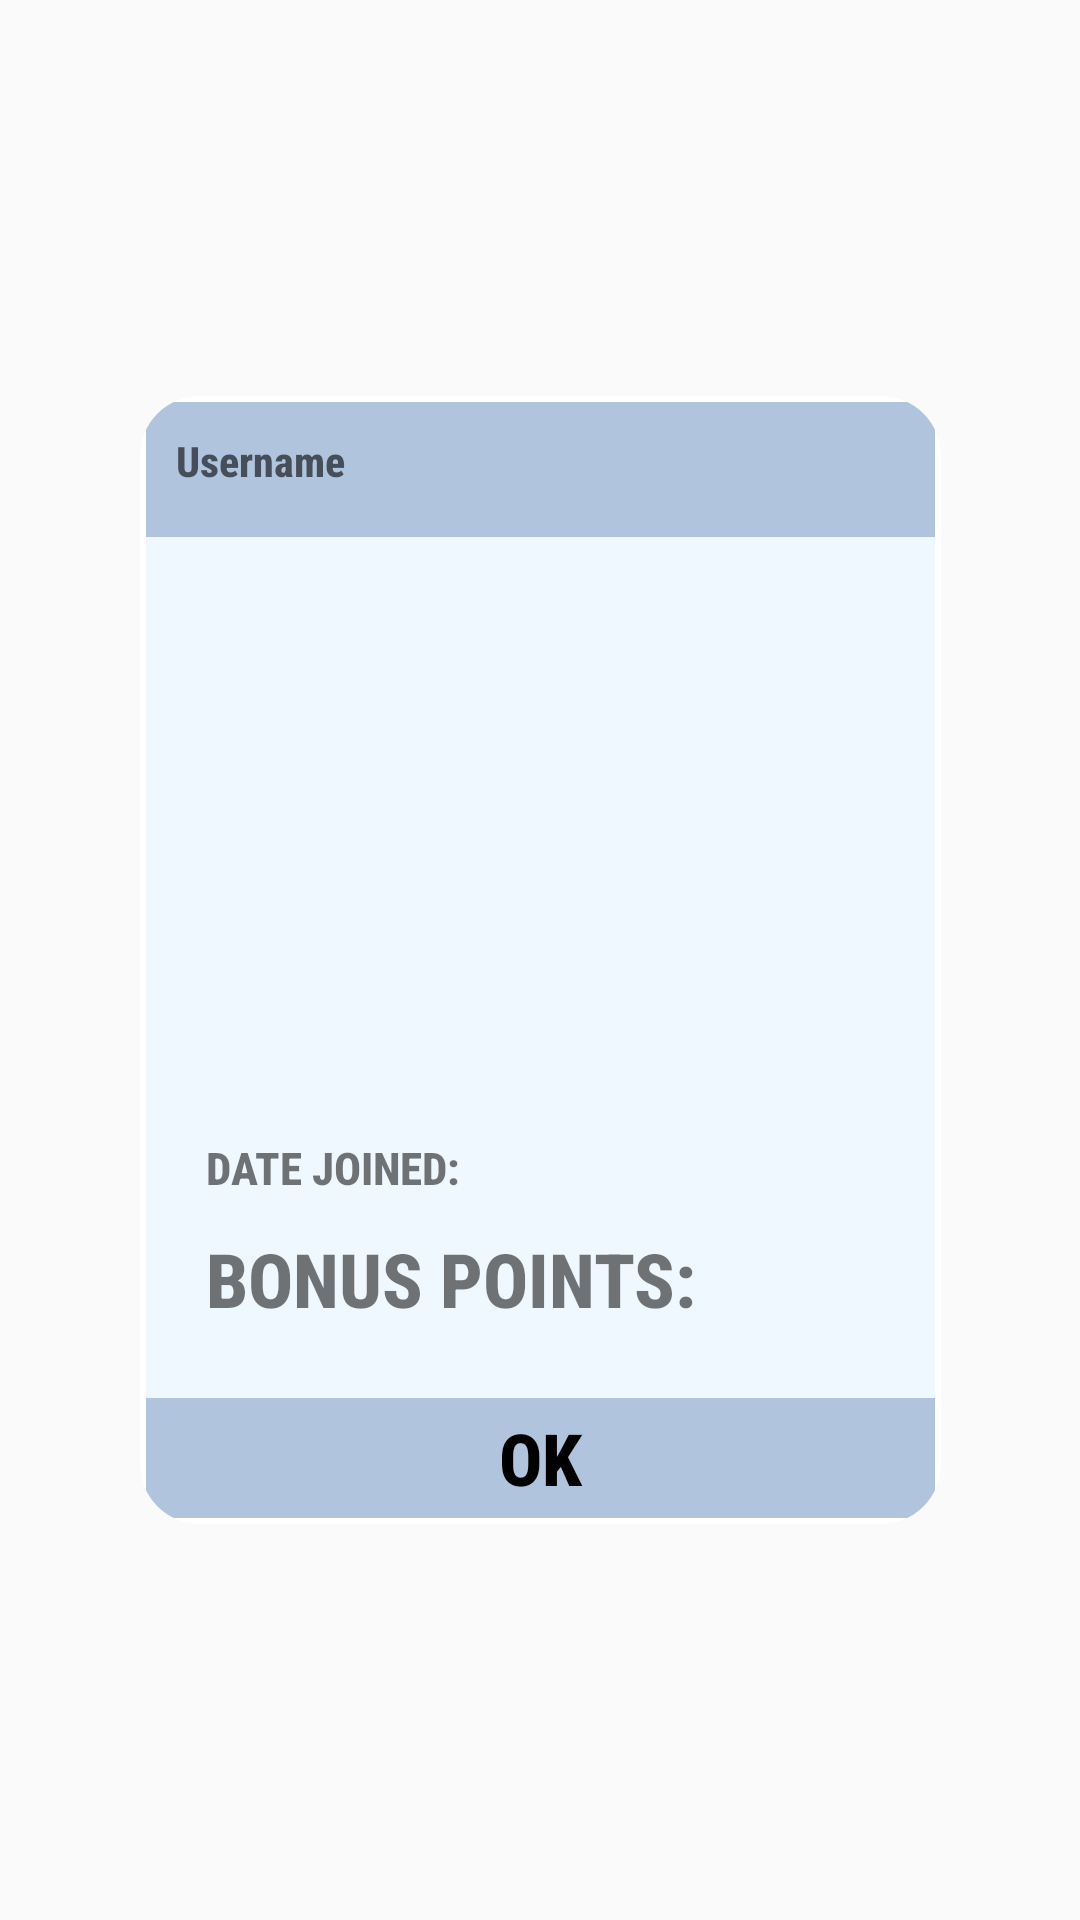

Layout XML and referenced resources for this Android screen:
<!-- AndroidManifest.xml: application theme Theme.AppCompat.Light.NoActionBar -->
<!-- res/layout/profile_window.xml -->
<?xml version="1.0" encoding="utf-8"?>
<androidx.constraintlayout.widget.ConstraintLayout
    xmlns:android="http://schemas.android.com/apk/res/android"
    xmlns:app="http://schemas.android.com/apk/res-auto"
    xmlns:tools="http://schemas.android.com/tools"
    android:id="@+id/popup_window_background"
    android:layout_width="match_parent"
    android:layout_height="match_parent"
    tools:context=".MainActivity">


    <androidx.cardview.widget.CardView
        android:id="@+id/popup_window_view_with_border"
        android:layout_width="wrap_content"
        android:layout_height="wrap_content"
        android:layout_centerHorizontal="true"
        android:layout_centerVertical="false"
        app:cardBackgroundColor="#FFFFFF"
        app:cardCornerRadius="20dp"
        app:cardElevation="0dp"
        app:cardMaxElevation="0dp"
        app:cardPreventCornerOverlap="false"
        app:layout_constraintBottom_toBottomOf="parent"
        app:layout_constraintLeft_toLeftOf="parent"
        app:layout_constraintRight_toRightOf="parent"
        app:layout_constraintTop_toTopOf="parent">

        <androidx.cardview.widget.CardView
            android:id="@+id/popup_window_view"
            android:layout_width="wrap_content"
            android:layout_height="wrap_content"
            android:layout_centerInParent="true"
            android:layout_margin="2dp"
            app:cardBackgroundColor="@android:color/white"
            app:cardCornerRadius="3dp"
            app:cardElevation="0dp"
            app:cardMaxElevation="0dp"
            app:cardPreventCornerOverlap="false">

            <androidx.constraintlayout.widget.ConstraintLayout
                android:id="@+id/popup_window_background_container"
                android:layout_width="263dp"
                android:layout_height="372dp"
                android:layout_centerInParent="true"
                android:background="@color/AliceBlue"
                android:minHeight="170dp">

                <androidx.appcompat.widget.AppCompatTextView
                    android:id="@+id/popup_window_text"
                    android:layout_width="match_parent"
                    android:layout_height="match_parent"
                    android:layout_marginStart="8dp"
                    android:layout_marginTop="8dp"
                    android:layout_marginEnd="8dp"
                    android:layout_marginBottom="8dp"
                    android:gravity="center"
                    android:text="Text"
                    android:textAlignment="center"
                    android:textColor="@color/AliceBlue"
                    android:textSize="12sp"
                    android:textStyle="bold"
                    app:layout_constraintEnd_toEndOf="parent"
                    app:layout_constraintHorizontal_bias="1.0"
                    app:layout_constraintStart_toStartOf="parent"
                    app:layout_constraintTop_toBottomOf="@+id/popup_window_title"
                    app:layout_constraintVertical_bias="1.0" />

                <androidx.constraintlayout.widget.ConstraintLayout
                    android:id="@+id/constraintLayout"
                    android:layout_width="match_parent"
                    android:layout_height="match_parent"
                    android:layout_margin="10dp"
                    tools:layout_editor_absoluteX="10dp"
                    tools:layout_editor_absoluteY="10dp">

                    <ImageView
                        android:id="@+id/imageView5"
                        android:layout_width="150dp"
                        android:layout_height="175dp"
                        android:layout_marginStart="100dp"
                        android:layout_marginTop="50dp"
                        android:paddingBottom="15dp"
                        android:layout_marginEnd="100dp"
                        android:contentDescription="@string/PP_placeholder"
                        app:layout_constraintEnd_toEndOf="parent"
                        app:layout_constraintStart_toStartOf="parent"
                        app:layout_constraintTop_toTopOf="parent"
                        app:srcCompat="@drawable/profile_pic" />

                    <TextView
                        android:id="@+id/bonusPoints"
                        android:layout_width="match_parent"
                        android:layout_height="wrap_content"
                        android:layout_margin="10dp"
                        android:layout_marginStart="10dp"
                        android:layout_marginTop="20dp"
                        android:layout_marginEnd="10dp"
                        android:text="@string/bonus_points_up"
                        android:textStyle="bold"
                        android:textAllCaps="true"
                        android:fontFamily="sans-serif-condensed-medium"
                        android:textSize="25sp"
                        app:layout_constraintEnd_toEndOf="parent"
                        app:layout_constraintStart_toStartOf="parent"
                        app:layout_constraintTop_toBottomOf="@+id/dateJoinTextView" />

                    <TextView
                        android:id="@+id/dateJoinTextView"
                        android:layout_width="match_parent"
                        android:layout_height="wrap_content"
                        android:layout_margin="10dp"
                        android:layout_marginStart="10dp"
                        android:layout_marginTop="20dp"
                        android:layout_marginEnd="10dp"
                        android:text="@string/date_joined_up"
                        android:textAllCaps="true"
                        android:textStyle="bold"
                        android:fontFamily="sans-serif-condensed-medium"
                        android:textSize="15sp"
                        app:layout_constraintEnd_toEndOf="parent"
                        app:layout_constraintStart_toStartOf="parent"
                        app:layout_constraintTop_toBottomOf="@+id/imageView5" />
                </androidx.constraintlayout.widget.ConstraintLayout>

                <androidx.appcompat.widget.AppCompatTextView
                    android:id="@+id/popup_window_title"
                    android:layout_width="match_parent"
                    android:layout_height="45dp"
                    android:autoSizeMaxTextSize="@dimen/cardview_compat_inset_shadow"
                    android:background="@color/LightSteelBlue"
                    android:fontFamily="sans-serif-condensed-medium"
                    android:gravity="center"
                    android:textAlignment="center"
                    android:textAllCaps="true"
                    android:textAppearance="@style/TextAppearance.AppCompat.Large"
                    android:textSize="22dp"
                    android:textStyle="bold"
                    app:autoSizeTextType="uniform"
                    app:layout_constraintEnd_toEndOf="parent"
                    app:layout_constraintStart_toStartOf="parent"
                    app:layout_constraintTop_toTopOf="parent" />

                <TextView
                    android:id="@+id/username"
                    android:layout_width="match_parent"
                    android:layout_height="wrap_content"
                    android:layout_margin="10dp"
                    android:layout_marginStart="5dp"
                    android:layout_marginTop="10dp"
                    android:layout_marginEnd="5dp"
                    android:hint="@string/Username"
                    android:textColor="@color/black"
                    android:fontFamily="sans-serif-condensed-medium"
                    android:autoSizeTextType="uniform"
                    android:textStyle="bold"
                    app:layout_constraintEnd_toStartOf="@+id/popup_window_text"
                    app:layout_constraintHorizontal_bias="1.0"
                    app:layout_constraintStart_toEndOf="@+id/popup_window_text"
                    app:layout_constraintTop_toTopOf="parent" />


                <Button
                    android:id="@+id/profileRmvBtn"
                    style="?android:attr/borderlessButtonStyle"
                    android:layout_width="match_parent"
                    android:layout_height="40dp"
                    android:background="@color/LightSteelBlue"
                    android:fontFamily="sans-serif-condensed-medium"
                    android:text="ok"
                    android:textAllCaps="true"
                    android:textAppearance="@style/Theme.GACYac"
                    android:textSize="24dp"
                    android:textStyle="bold"
                    app:autoSizeMaxTextSize="24dp"
                    app:layout_constraintBottom_toBottomOf="parent"
                    app:layout_constraintEnd_toEndOf="parent"
                    app:layout_constraintStart_toStartOf="parent" />

            </androidx.constraintlayout.widget.ConstraintLayout>

        </androidx.cardview.widget.CardView>
    </androidx.cardview.widget.CardView>

</androidx.constraintlayout.widget.ConstraintLayout>
<!-- resources referenced by this layout -->
<resources>
  <color name="AliceBlue">#F0F8FF</color>
  <color name="LightSteelBlue">#B0C4DE</color>
  <color name="black">#FF000000</color>
  <string name="PP_placeholder">Placeholder for profile pictures</string>
  <string name="Username">Username</string>
  <string name="bonus_points_up">Bonus Points:</string>
  <string name="date_joined_up">Date Joined:</string>
  <style name="Theme.GACYac" parent="Theme.AppCompat.Light.NoActionBar">
          
          <item name="colorPrimary">@color/LightSteelBlue</item>
          <item name="colorOnPrimary">@color/White</item>
          
          <item name="colorSecondary">@color/teal_200</item>
          <item name="colorSecondaryVariant">@color/teal_700</item>
          <item name="colorOnSecondary">@color/black</item>
          
          <item name="android:statusBarColor" tools:targetApi="l">@color/LightSteelBlue</item>
          
      </style>
  <color name="White">#FFFFFF</color>
  <color name="teal_200">#FF03DAC5</color>
  <color name="teal_700">#FF018786</color>
</resources>
